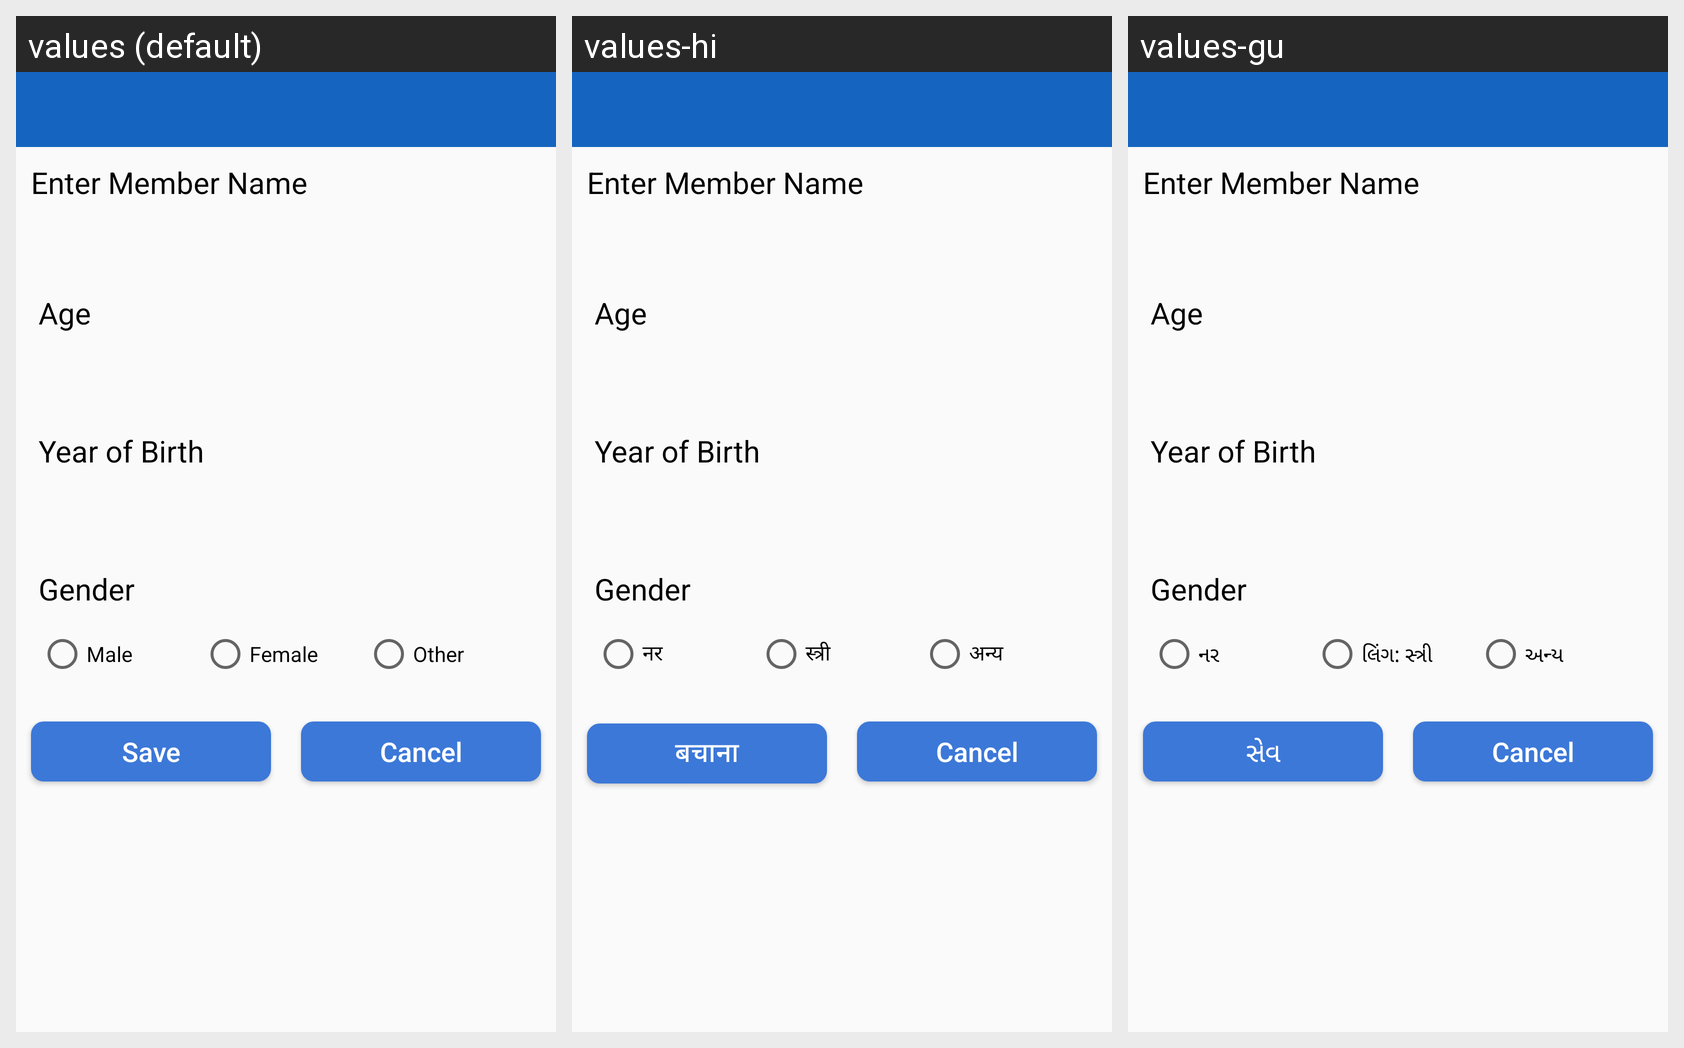

Strings drawn on this Android screen and how each of the app's shown locales translates them:
Android screen res/layout/activity_family_member_entry.xml rendered under 3 locales, left to right: values (default), values-hi, values-gu. Device: Nexus 5 (rendered at 1080×1920; each locale shown at half size, 540×960, under a caption strip naming it); theme myTheme.
Strings drawn on this screen, with the default value and each locale's value (text and hints the layout hard-codes, and strings that could not be matched under every locale, appear in the picture but are not listed):

male
  values: Male
  values-hi: नर
  values-gu: નર

genderFemale
  values: Female
  values-hi: स्त्री
  values-gu: લિંગ: સ્ત્રી

other
  values: Other
  values-hi: अन्य
  values-gu: અન્ય

save
  values: Save
  values-hi: बचाना
  values-gu: સેવ
